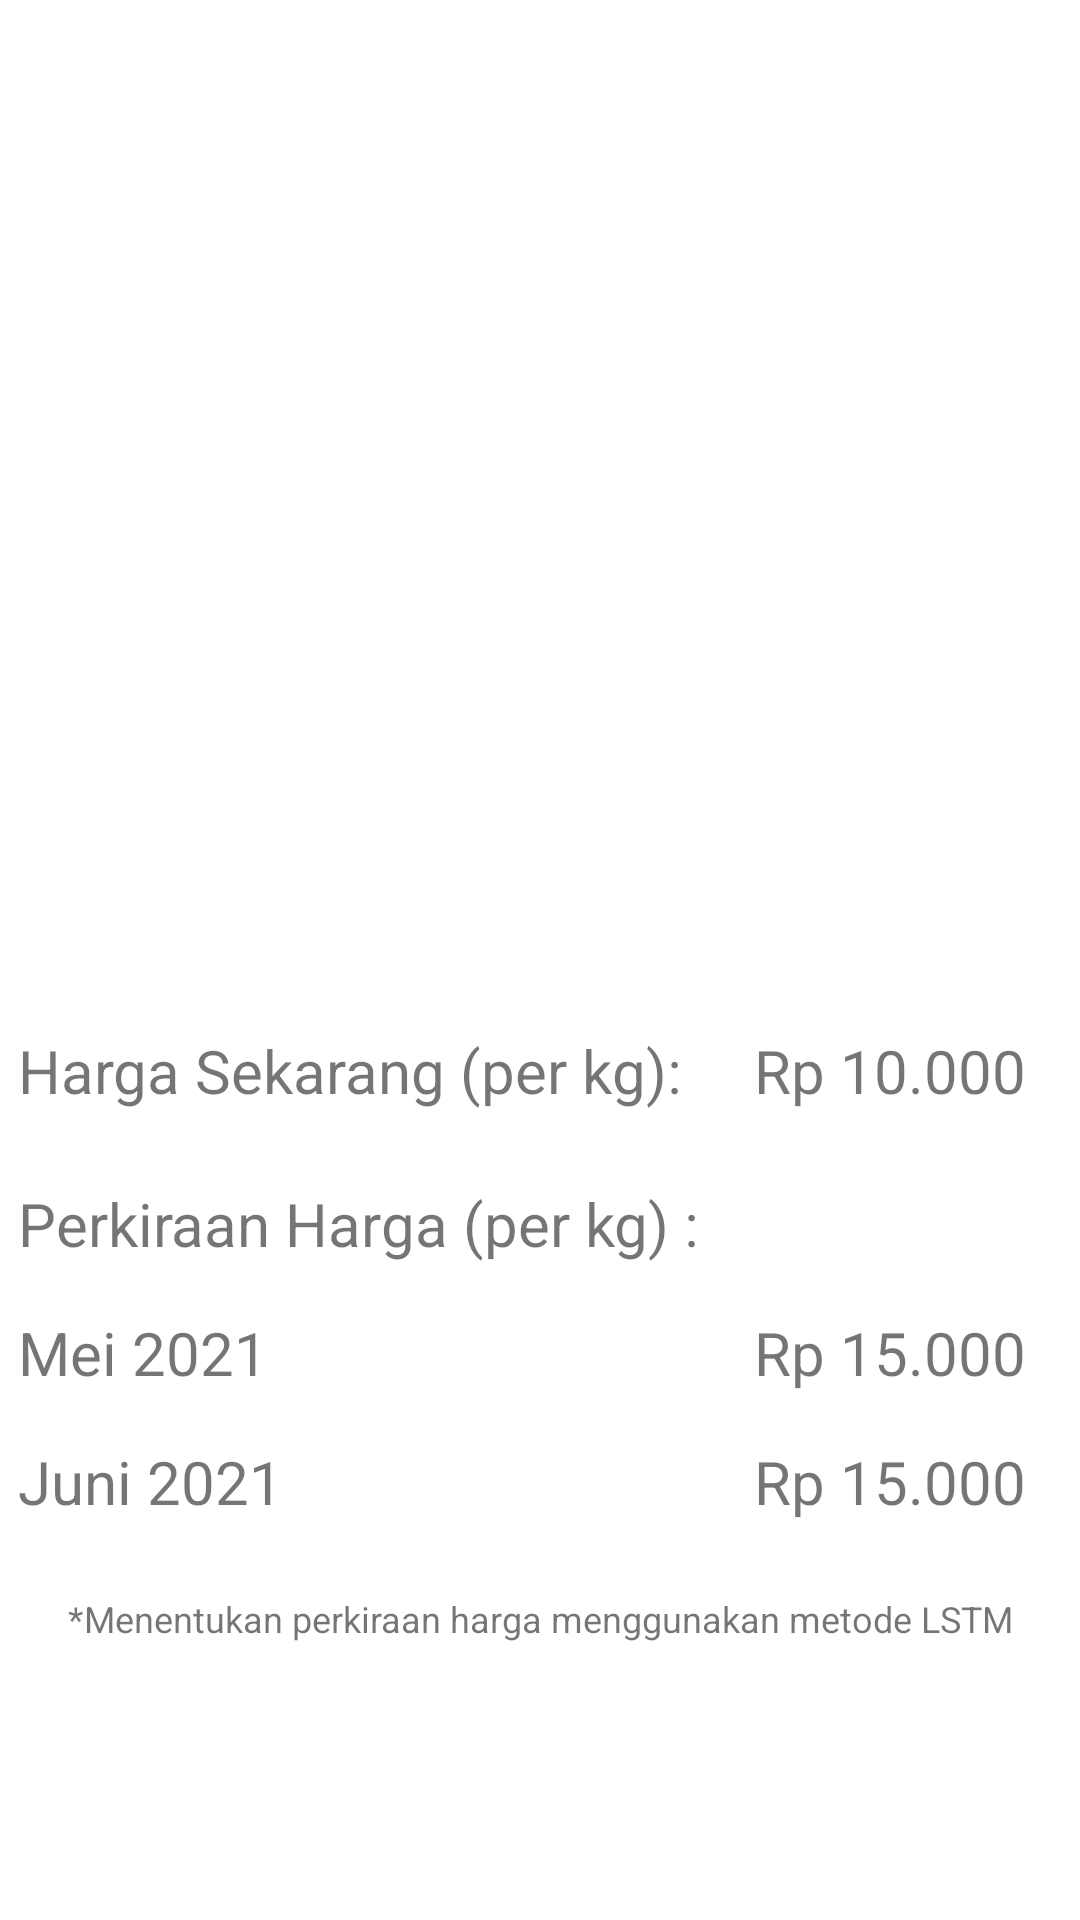

This screen was rendered from an Android layout file. Write that file and the resources it references.
<!-- AndroidManifest.xml: application theme Theme.Dilaut -->
<!-- res/layout/activity_detail_area.xml -->
<?xml version="1.0" encoding="utf-8"?>
<androidx.constraintlayout.widget.ConstraintLayout xmlns:android="http://schemas.android.com/apk/res/android"
    xmlns:app="http://schemas.android.com/apk/res-auto"
    xmlns:tools="http://schemas.android.com/tools"
    android:layout_width="match_parent"
    android:layout_height="match_parent"
    tools:context=".DetailAreaActivity">

    <ImageView
        android:id="@+id/iv_detail_fish"
        android:layout_width="380dp"
        android:layout_height="200dp"
        android:layout_marginTop="16dp"
        app:layout_constraintEnd_toEndOf="parent"
        app:layout_constraintStart_toStartOf="parent"
        app:layout_constraintTop_toTopOf="parent"
        tools:srcCompat="@drawable/mujair"
        android:contentDescription="@string/fish_image"/>

    <TextView
        android:id="@+id/tv_detail_name"
        android:layout_width="wrap_content"
        android:layout_height="wrap_content"
        android:layout_marginStart="16dp"
        android:layout_marginTop="20dp"
        android:textSize="30sp"
        android:textStyle="bold"
        app:layout_constraintStart_toStartOf="@+id/iv_detail_fish"
        app:layout_constraintTop_toBottomOf="@+id/iv_detail_fish"
        tools:text="@string/fish_name" />

    <TextView
        android:id="@+id/tv_detail_description"
        android:layout_width="wrap_content"
        android:layout_height="wrap_content"
        android:layout_marginTop="16dp"
        android:textSize="20sp"
        android:textStyle="italic"
        app:layout_constraintStart_toStartOf="@+id/tv_detail_name"
        app:layout_constraintTop_toBottomOf="@+id/tv_detail_name"
        tools:text="@string/fish_description" />

    <TextView
        android:id="@+id/tv_price_now"
        android:layout_width="wrap_content"
        android:layout_height="wrap_content"
        android:layout_marginTop="24dp"
        android:textSize="20sp"
        app:layout_constraintStart_toStartOf="@+id/tv_detail_description"
        app:layout_constraintTop_toBottomOf="@+id/tv_detail_description"
        android:text="@string/price_now" />

    <TextView
        android:id="@+id/price_now_rupiah"
        android:layout_width="wrap_content"
        android:layout_height="wrap_content"
        android:layout_marginStart="24dp"
        android:textSize="20sp"
        app:layout_constraintStart_toEndOf="@+id/tv_price_now"
        app:layout_constraintTop_toTopOf="@+id/tv_price_now"
        android:text="@string/price_now_rupiah" />

    <TextView
        android:id="@+id/tv_price_later"
        android:layout_width="wrap_content"
        android:layout_height="wrap_content"
        android:layout_marginTop="24dp"
        android:textSize="20sp"
        app:layout_constraintStart_toStartOf="@+id/tv_price_now"
        app:layout_constraintTop_toBottomOf="@+id/tv_price_now"
        android:text="@string/price_later" />

    <TextView
        android:id="@+id/tv_day_later_first"
        android:layout_width="wrap_content"
        android:layout_height="wrap_content"
        android:layout_marginTop="16dp"
        android:textSize="20sp"
        app:layout_constraintStart_toStartOf="@+id/tv_price_later"
        app:layout_constraintTop_toBottomOf="@+id/tv_price_later"
        android:text="@string/day_later_1" />

    <TextView
        android:id="@+id/price_later_rupiah_first"
        android:layout_width="wrap_content"
        android:layout_height="wrap_content"
        android:textSize="20sp"
        app:layout_constraintStart_toStartOf="@+id/price_now_rupiah"
        app:layout_constraintTop_toTopOf="@+id/tv_day_later_first"
        android:text="@string/price_later_rupiah" />

    <TextView
        android:id="@+id/tv_day_later_second"
        android:layout_width="wrap_content"
        android:layout_height="wrap_content"
        android:layout_marginTop="16dp"
        android:textSize="20sp"
        app:layout_constraintStart_toStartOf="@+id/tv_day_later_first"
        app:layout_constraintTop_toBottomOf="@+id/tv_day_later_first"
        android:text="@string/day_later_2" />

    <TextView
        android:id="@+id/price_later_rupiah_second"
        android:layout_width="wrap_content"
        android:layout_height="wrap_content"
        android:textSize="20sp"
        app:layout_constraintStart_toStartOf="@+id/price_now_rupiah"
        app:layout_constraintTop_toTopOf="@+id/tv_day_later_second"
        android:text="@string/price_later_rupiah" />

    <TextView
        android:id="@+id/tv_estimated_data_price"
        android:layout_width="wrap_content"
        android:layout_height="wrap_content"
        android:layout_marginTop="24dp"
        android:text="@string/estimated_price_detail"
        android:textSize="12sp"
        app:layout_constraintEnd_toEndOf="parent"
        app:layout_constraintStart_toStartOf="parent"
        app:layout_constraintTop_toBottomOf="@+id/tv_day_later_second" />


</androidx.constraintlayout.widget.ConstraintLayout>
<!-- resources referenced by this layout -->
<resources>
  <string name="day_later_1">Mei 2021</string>
  <string name="day_later_2">Juni 2021</string>
  <string name="estimated_price_detail">*Menentukan perkiraan harga menggunakan metode LSTM</string>
  <string name="fish_description">Deskripsi Ikan</string>
  <string name="fish_image">Gambar Ikan</string>
  <string name="fish_name">Nama Ikan</string>
  <string name="price_later">Perkiraan Harga (per kg) :</string>
  <string name="price_later_rupiah">Rp 15.000</string>
  <string name="price_now">Harga Sekarang (per kg):</string>
  <string name="price_now_rupiah">Rp 10.000</string>
  <style name="Theme.Dilaut" parent="Theme.MaterialComponents.DayNight.DarkActionBar">
          
          <item name="colorPrimary">@color/purple_500</item>
          <item name="colorPrimaryVariant">@color/purple_700</item>
          <item name="colorOnPrimary">@color/white</item>
          
          <item name="colorSecondary">@color/teal_200</item>
          <item name="colorSecondaryVariant">@color/teal_700</item>
          <item name="colorOnSecondary">@color/black</item>
          
          <item name="android:statusBarColor" tools:targetApi="l">?attr/colorPrimaryVariant</item>
          
      </style>
  <!-- not gathered from this repository: default colours our renderer supplied (Android Studio template values) -->
  <color name="purple_500">#FF6200EE</color>
  <color name="purple_700">#FF3700B3</color>
  <color name="teal_200">#FF03DAC5</color>
  <color name="teal_700">#FF018786</color>
  <color name="black">#FF000000</color>
  <color name="white">#FFFFFFFF</color>
</resources>
